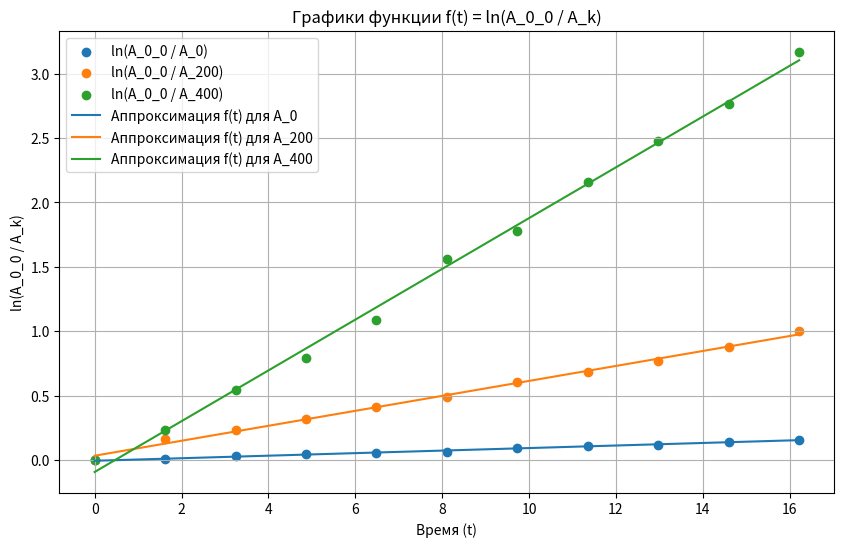
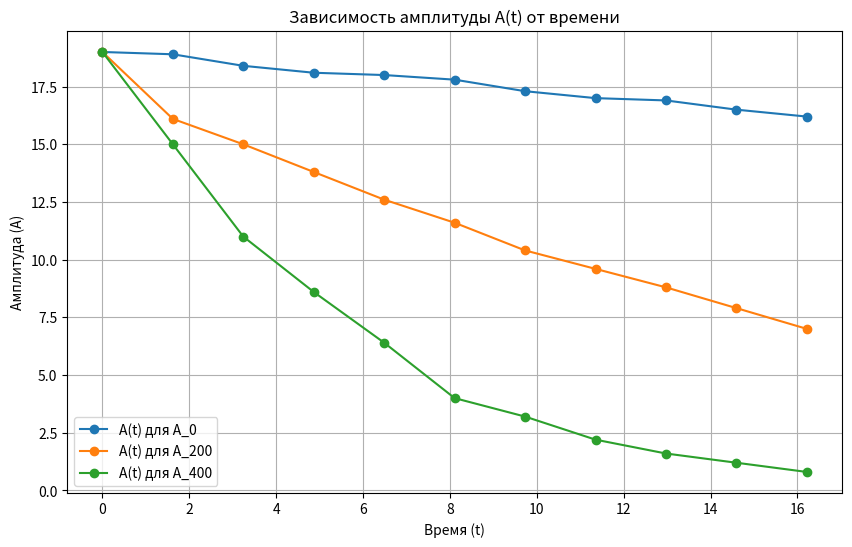
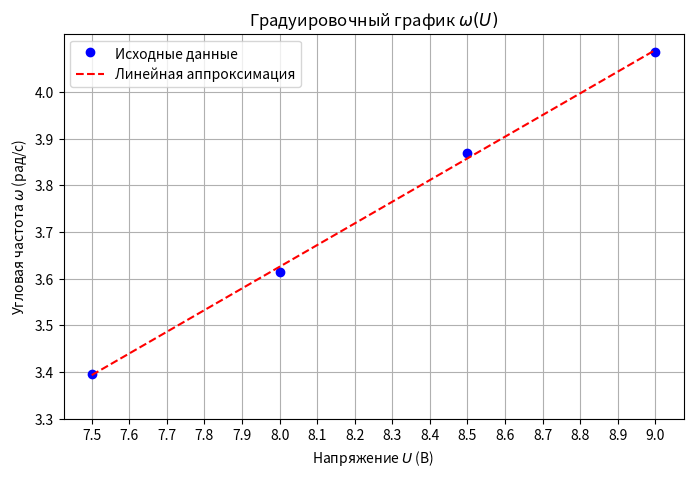
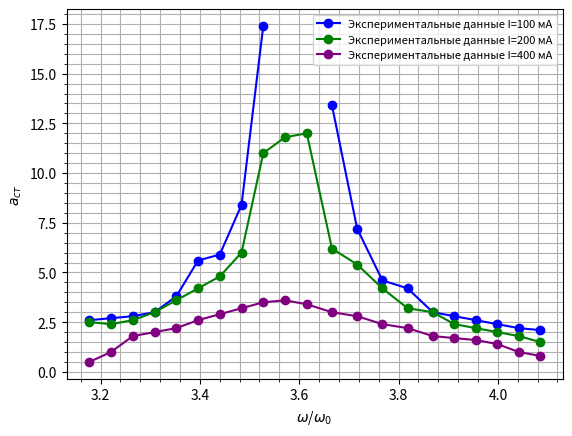
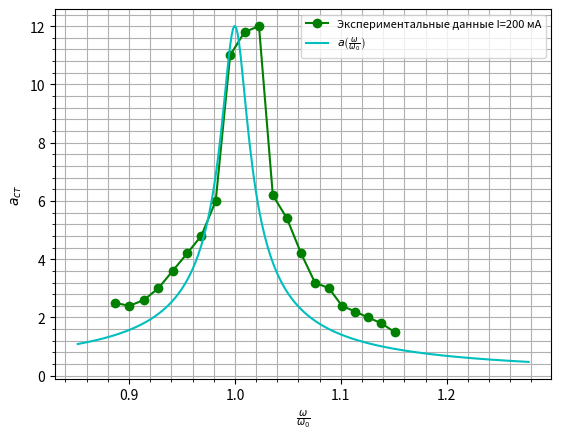

Write Python code to recreate these figures, in order.
import numpy as np
import matplotlib.pyplot as plt
from scipy.interpolate import interp1d
from matplotlib.ticker import AutoMinorLocator
from scipy.stats import linregress
from scipy.stats import t
from scipy.optimize import fsolve


# Исходные данные
t_values = np.array([0, 1.622, 3.243, 4.865, 6.487, 8.108, 9.73, 11.352, 12.973, 14.595, 16.217])
A_0_0 = 19.0
A_0 = np.array([19.0, 18.9, 18.4, 18.1, 18.0, 17.8, 17.3, 17.0, 16.9, 16.5, 16.2])
A_200 = np.array([19.0, 16.1, 15.0, 13.8, 12.6, 11.6, 10.4, 9.6, 8.8, 7.9, 7.0])
A_400 = np.array([19.0, 15.0, 11.0, 8.6, 6.4, 4.0, 3.2, 2.2, 1.6, 1.2, 0.8])


T = A_0

# 2. Средний период
T_mean = np.mean(T)

# 3. Погрешность среднего периода
n = len(T)  # количество измерений
T_std = np.std(T, ddof=1)  # стандартное отклонение
t_crit = t.ppf(0.95, df=n-1)  # критическое значение t-распределения для доверительной вероятности 0.9
T_error = t_crit * T_std / np.sqrt(n)  # погрешность среднего периода

# 4. Циклическая частота
omega = 20 * np.pi / T_mean

# 5. Погрешность циклической частоты
omega_error = omega * T_error / T_mean  # по формуле погрешностей

# Результаты
print(f"Средний период T: {T_mean:.4f} ± {T_error:.4f} с")
print(f"Циклическая частота ω: {omega:.4f} ± {omega_error:.4f} рад/с")
# Рассчет ln(A0_0/A) для каждой серии
lnA_0_0_A_0 = np.log(A_0_0 / A_0)
lnA_0_0_A_200 = np.log(A_0_0 / A_200)
lnA_0_0_A_400 = np.log(A_0_0 / A_400)

# Вычисление лямбда для каждого интервала (λ = ln(An/An+1))
lambda_0 = np.log(A_0[:-1] / A_0[1:])
lambda_200 = np.log(A_200[:-1] / A_200[1:])
lambda_400 = np.log(A_400[:-1] / A_400[1:])

# Средние значения лямбда
lambda_0_avg = np.mean(lambda_0)
lambda_200_avg = np.mean(lambda_200)
lambda_400_avg = np.mean(lambda_400)

print(f'Среднее значение λ для A_0: {lambda_0_avg:.5f}')
print(f'Среднее значение λ для A_200: {lambda_200_avg:.5f}')
print(f'Среднее значение λ для A_400: {lambda_400_avg:.5f}')
print(f'Среднее значение Q для A_0: {np.pi/lambda_0_avg:.5f}')
print(f'Среднее значение Q для A_200: {np.pi/lambda_200_avg:.5f}')
print(f'Среднее значение Q для A_400: {np.pi/lambda_400_avg:.5f}')

# Создание графика функции f(t) = ln(A0_0 / A_k)
plt.figure(figsize=(10, 6))
plt.scatter(t_values, lnA_0_0_A_0, label='ln(A_0_0 / A_0)')
plt.scatter(t_values, lnA_0_0_A_200, label='ln(A_0_0 / A_200)')
plt.scatter(t_values, lnA_0_0_A_400, label='ln(A_0_0 / A_400)')
betas=[]
# Линейная аппроксимация графиков ln(A_0_0 / A_k) и расчет коэффициентов
for ln_values, label in zip([lnA_0_0_A_0, lnA_0_0_A_200, lnA_0_0_A_400], 
                            ['f(t) для A_0', 'f(t) для A_200', 'f(t) для A_400']):
    A = np.vstack([t_values, np.ones(len(t_values))]).T
    beta, free_coeff = np.linalg.lstsq(A, ln_values, rcond=None)[0]
    betas.append(beta)
    plt.plot(t_values, beta * t_values + free_coeff, label=f'Аппроксимация {label}')
    print(f'Коэффициент затухания (β) для {label}: {beta:.5f}')
    print(f'Свободный коэффициент для {label}: {free_coeff:.5f}')

plt.xlabel('Время (t)')
plt.ylabel('ln(A_0_0 / A_k)')
plt.title('Графики функции f(t) = ln(A_0_0 / A_k)')
plt.legend()
plt.grid()
plt.show()

# График зависимости A(t) от t
plt.figure(figsize=(10, 6))
plt.plot(t_values, A_0, 'o-', label='A(t) для A_0')
plt.plot(t_values, A_200, 'o-', label='A(t) для A_200')
plt.plot(t_values, A_400, 'o-', label='A(t) для A_400')



plt.xlabel('Время (t)')
plt.ylabel('Амплитуда (A)')
plt.title('Зависимость амплитуды A(t) от времени')
plt.legend()
plt.grid()
plt.show()

U = np.array([7.5, 8.0, 8.5, 9.0])  # Напряжение
T = np.array([9.25, 8.69, 8.12, 7.69])  # Период колебаний (в секундах) - это кста для 5 оборотов

omega = 10*np.pi/T
slope, intercept, _, _, _ = linregress(U, omega)

# Генерация точек для аппроксимирующей прямой
U_fit = np.linspace(min(U), max(U), 200)  # Шаги для линии
omega_fit = slope * U_fit + intercept    # Значения ω по прямой

# Построение графика
plt.figure(figsize=(8, 5))
plt.plot(U, omega, marker='o', linestyle='', color='b', label='Исходные данные')
plt.plot(U_fit, omega_fit, linestyle='--', color='r', label='Линейная аппроксимация')

# Оформление графика
plt.title(r'Градуировочный график $\omega(U)$')
plt.xlabel('Напряжение $U$ (В)')
plt.ylabel('Угловая частота $\omega$ (рад/с)')
plt.grid(True)
plt.xticks(np.arange(7.5, 9.1, 0.1))
plt.yticks(np.arange(3.3, 4.1, 0.1))
plt.legend()
plt.show()
interpolation_function = interp1d(U, omega, kind='linear', fill_value="extrapolate")
# Указанные напряжения
U_values = np.array([7, 7.1, 7.2, 7.3, 7.4, 7.5, 7.6, 7.7, 7.8, 7.9, 8, 8.1, 8.2, 8.3, 8.4, 8.5, 8.6, 8.7, 8.8, 8.9, 9])

# Получение омеги для всех напряжений
omega_values = interpolation_function(U_values)

# Вывод результата
for voltage, omega_value in zip(U_values, omega_values):
    print(f"Напряжение: {voltage:.1f} В, ω: {omega_value:.4f} рад/с")




x = np.array([
    0.8867442521,
    0.9003690037,
    0.9139937553,
    0.927618507,
    0.9412432586,
    0.9548680102,
    0.9682089129,
    0.9818336645,
    0.9954584161,
    1.009083168,
    1.022707919,
    1.035764973,
    1.049105876,
    1.062446778,
    1.075503832,
    1.088844735,
    1.101050241,
    1.113539597,
    1.125745104,
    1.138234459,
    1.150723815
])

# Исходные данные y
y1 = np.array(
[2.6, 2.7, 2.8, 3.0, 3.8, 5.6, 5.9, 8.4, 17.4, None, None, 13.4, 7.2, 4.6, 4.2, 3.0, 2.8, 2.6, 2.4, 2.2, 2.1]
)
y2 = np.array(
[2.5, 2.4,2.6, 3.0, 3.6, 4.2, 4.8, 6.0, 11.0, 11.8, 12.0, 6.2, 5.4, 4.2, 3.2, 3.0, 2.4, 2.2, 2.0, 1.8, 1.5]
)
y3 = np.array(
[0.5, 1, 1.8, 2.0, 2.2, 2.6, 2.9, 3.2, 3.5, 3.6, 3.4, 3.0, 2.8, 2.4, 2.2, 1.8, 1.7, 1.6, 1.4, 1, 0.8]
)

# Замените None на NaN для корректного отображения
y1 = np.where(y1 == None, np.nan, y1)
y2 = np.where(y2 == None, np.nan, y2)
y3 = y3  # Делим на 0.4

# Создание фигуры и оси
fig, ax = plt.subplots()

# Настройка мелкой разметки
ax.xaxis.set_minor_locator(AutoMinorLocator(5))
ax.yaxis.set_minor_locator(AutoMinorLocator(5))

# Построение графиков, соединяющих точки
line1, = ax.plot(omega_values, y1, marker='o', color='blue', label='Экспериментальные данные I=100 мА')
line2, = ax.plot(omega_values, y2, marker='o', color='green', label='Экспериментальные данные I=200 мА')
line3, = ax.plot(omega_values, y3, marker='o', color='purple', label='Экспериментальные данные I=400 мА')

# Настройка графика
ax.set_xlabel('$\omega$/$\omega_0$ ')
ax.set_ylabel('$a_{ст}$')
ax.legend(fontsize=8)  # Уменьшение размера шрифта легенды
ax.grid(which='both')  # Отображаем основную и мелкую сетку

# Отображение графика
plt.show()


# Параметры для a(ω)
theta_0 = 0.3
beta = 0.044
omega_0 = 3.523

# Создание массива значений ω
omega = np.linspace(3, 4.5, 300)  # Избегаем 0, чтобы избежать деления на 0

# Расчёт a(ω)
a_omega = (omega_0**2 * theta_0) / np.sqrt((omega_0**2 - omega**2)**2 + (4 * beta**2 * omega**2))

# Преобразование ω в ω/ω_0
omega_scaled = omega / omega_0

# Данные
fig, ax = plt.subplots()

# Настройка мелкой разметки
ax.xaxis.set_minor_locator(AutoMinorLocator(5))
ax.yaxis.set_minor_locator(AutoMinorLocator(5))

# Построение графиков, соединяющих точки
line2, = ax.plot(x, y2, marker='o', color='green', label='Экспериментальные данные I=200 мА')

# Добавление графика a(ω/ω_0)
ax.plot(omega_scaled, a_omega, color='c', label=r'$a\left(\frac{\omega}{\omega_0}\right)$')

# Настройка графика
ax.set_xlabel(r'$\frac{\omega}{\omega_0}$')
ax.set_ylabel('$a_{ст}$')
ax.legend(fontsize=8)  # Уменьшение размера шрифта легенды
ax.grid(which='both')  # Отображаем основную и мелкую сетку

# Отображение графика
plt.show()

print('Q по АЧХ:', 12/0.4)

